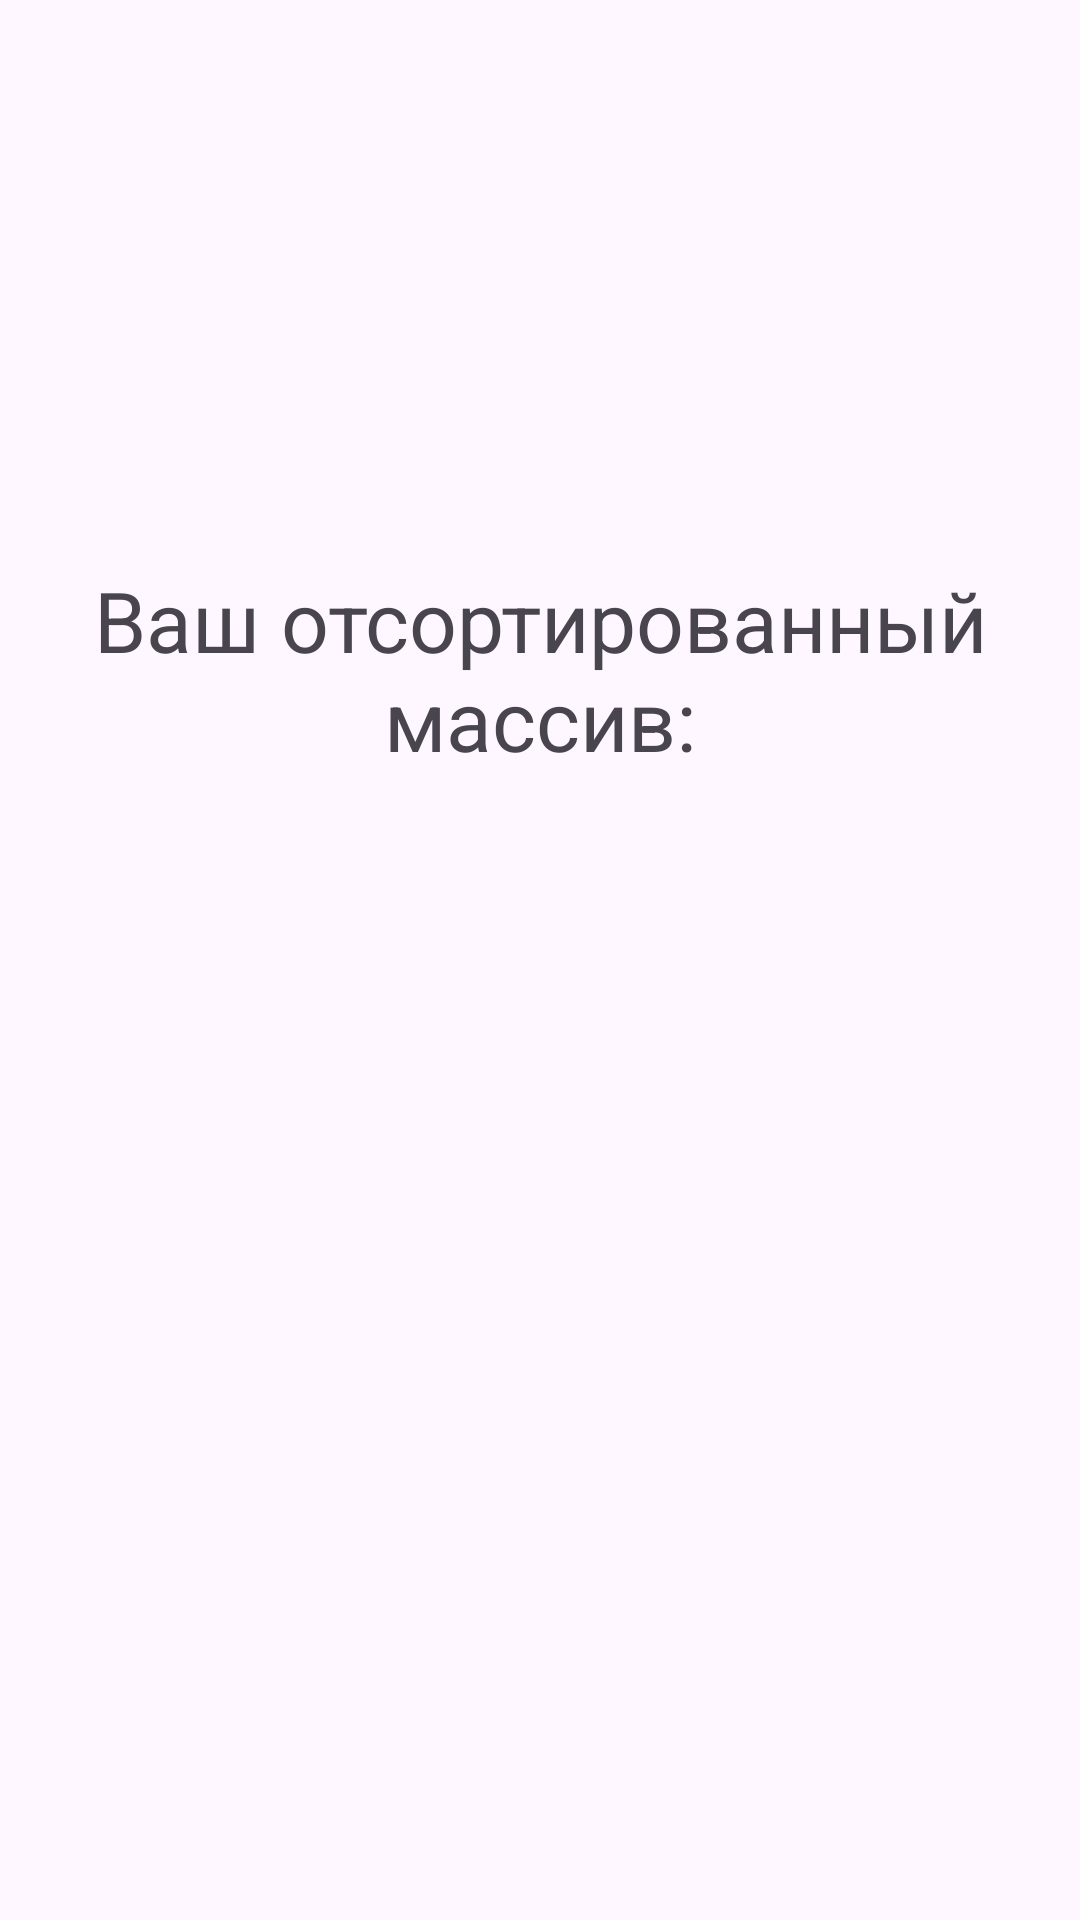

Reconstruct the res/layout file that produces this screen, plus the resources it refers to.
<!-- AndroidManifest.xml: application theme Theme.SortingApplication -->
<!-- res/layout/fragment_sort_result.xml -->
<?xml version="1.0" encoding="utf-8"?>
<androidx.constraintlayout.widget.ConstraintLayout xmlns:android="http://schemas.android.com/apk/res/android"
    xmlns:app="http://schemas.android.com/apk/res-auto"
    xmlns:tools="http://schemas.android.com/tools"
    android:layout_width="match_parent"
    android:layout_height="match_parent"
    tools:context=".SortResultFragment">

    <TextView
        android:id="@+id/textView3"
        android:layout_width="wrap_content"
        android:layout_height="wrap_content"
        android:gravity="center"
        android:text="@string/sort_text"
        android:textSize="28sp"
        app:layout_constraintBottom_toBottomOf="parent"
        app:layout_constraintEnd_toEndOf="parent"
        app:layout_constraintStart_toStartOf="parent"
        app:layout_constraintTop_toTopOf="parent"
        app:layout_constraintVertical_bias="0.32999998" />

    <TextView
        android:id="@+id/sorted_array"
        android:layout_width="wrap_content"
        android:layout_height="wrap_content"
        android:layout_marginTop="24dp"
        android:gravity="center"
        android:textSize="28sp"
        app:layout_constraintBottom_toBottomOf="parent"
        app:layout_constraintEnd_toEndOf="parent"
        app:layout_constraintStart_toStartOf="parent"
        app:layout_constraintTop_toBottomOf="@+id/textView3"
        app:layout_constraintVertical_bias="0.0" />

</androidx.constraintlayout.widget.ConstraintLayout>
<!-- resources referenced by this layout -->
<resources>
  <string name="sort_text">Ваш отсортированный массив:</string>
  <style name="Theme.SortingApplication" parent="Base.Theme.SortingApplication" />
  <style name="Base.Theme.SortingApplication" parent="Theme.Material3.DayNight.NoActionBar">
          
          
      </style>
</resources>
